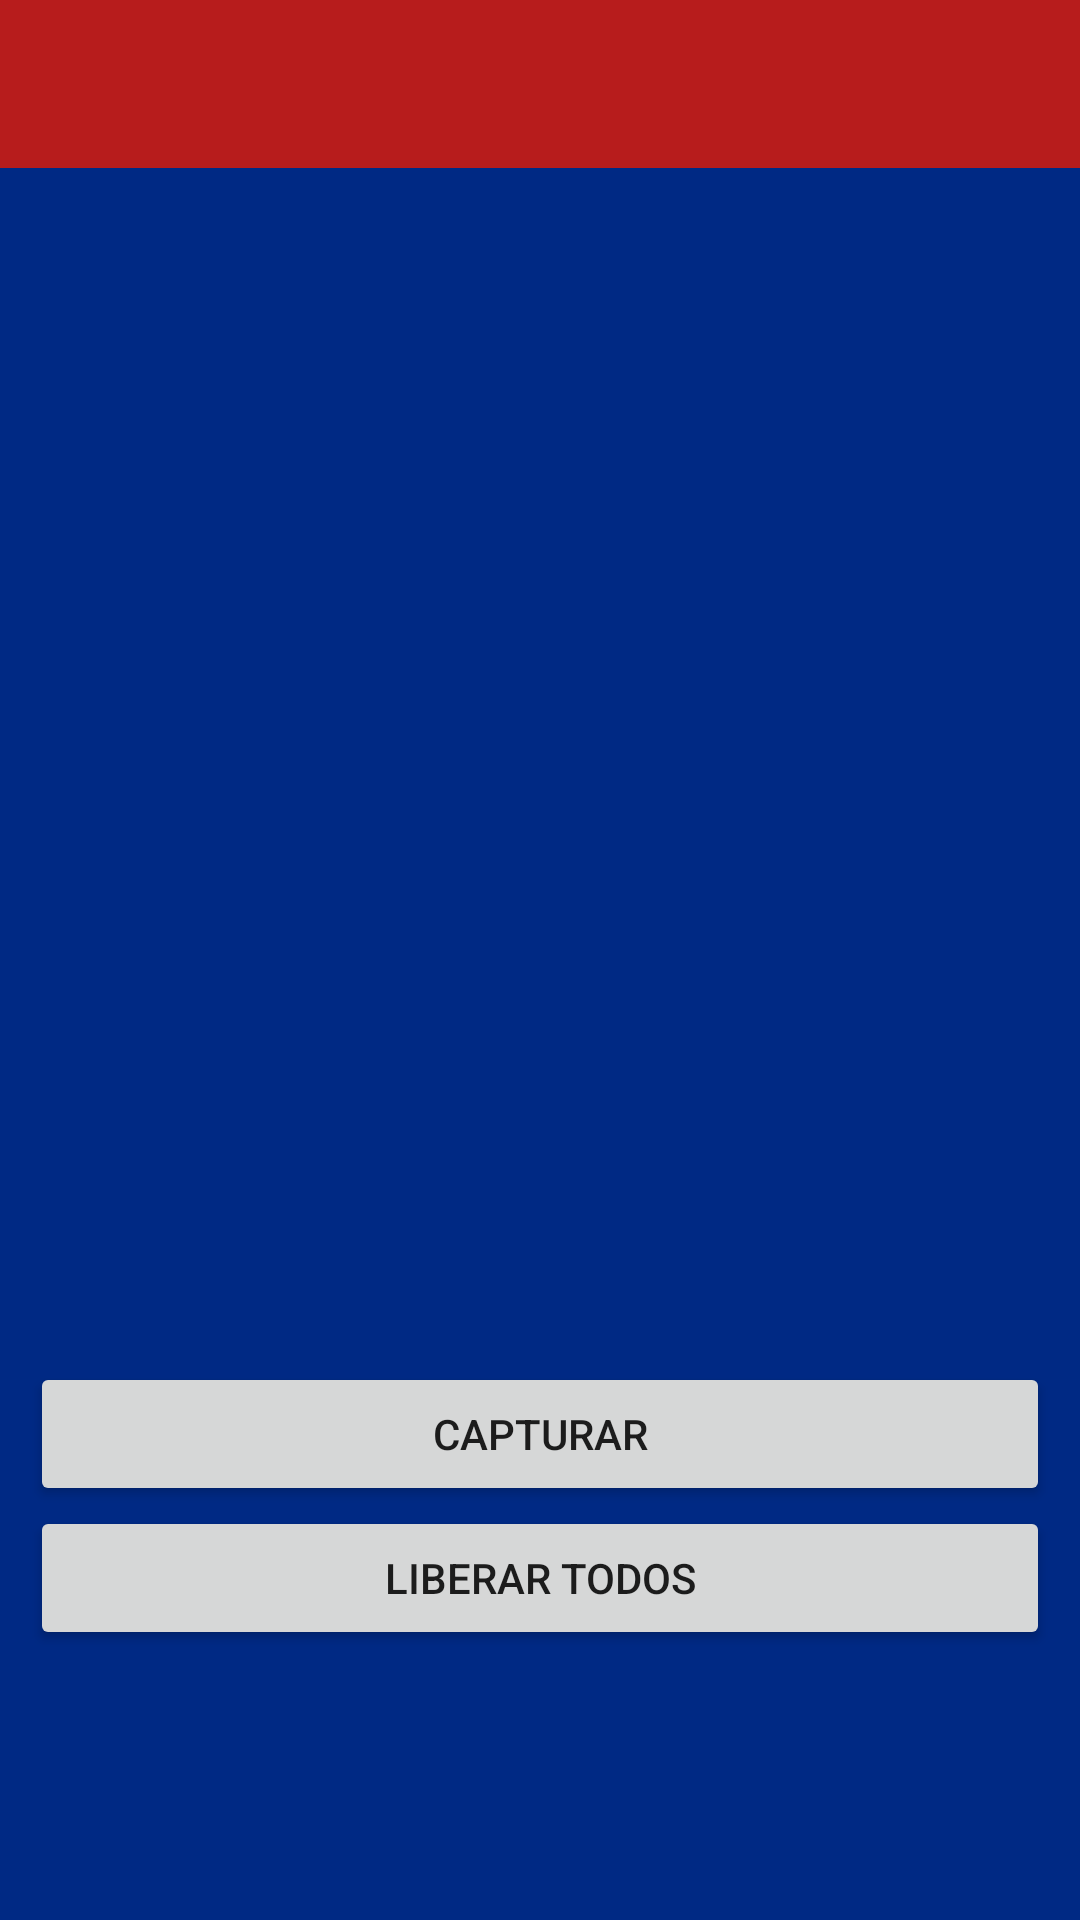

Here is an Android app screen rendered from its layout file. Give the layout XML and the strings, colors and styles it references.
<!-- AndroidManifest.xml: activity theme Theme.PokeMaster.NoActionBar -->
<!-- res/layout/activity_main.xml -->
<?xml version="1.0" encoding="utf-8"?>
<androidx.constraintlayout.widget.ConstraintLayout xmlns:android="http://schemas.android.com/apk/res/android"
    xmlns:app="http://schemas.android.com/apk/res-auto"
    xmlns:tools="http://schemas.android.com/tools"
    android:layout_width="match_parent"
    android:layout_height="match_parent"
    android:background="@color/secondaryDarkColor"
    tools:context=".MainActivity">

    <com.google.android.material.appbar.AppBarLayout
        android:id="@+id/appBarLayout"
        android:layout_width="match_parent"
        android:layout_height="wrap_content"
        android:theme="@style/Theme.PokeMaster.AppBarOverlay"
        app:layout_constraintEnd_toEndOf="parent"
        app:layout_constraintStart_toStartOf="parent"
        app:layout_constraintTop_toTopOf="parent">

        <androidx.appcompat.widget.Toolbar
            android:id="@+id/toolbar"
            android:layout_width="match_parent"
            android:layout_height="?attr/actionBarSize"
            android:background="?attr/colorPrimary"
            app:popupTheme="@style/Theme.PokeMaster.PopupOverlay" />

    </com.google.android.material.appbar.AppBarLayout>

    <androidx.recyclerview.widget.RecyclerView
        android:id="@+id/rvCapturedPokemon"
        android:layout_width="match_parent"
        android:layout_height="0dp"
        android:layout_margin="10dp"
        app:layout_constraintBottom_toTopOf="@+id/btnCapturar"
        app:layout_constraintEnd_toEndOf="parent"
        app:layout_constraintHorizontal_bias="1.0"
        app:layout_constraintStart_toStartOf="parent"
        app:layout_constraintTop_toBottomOf="@+id/appBarLayout"
        tools:listitem="@layout/item_pokemon_mini" />

    <Button
        android:id="@+id/btnCapturar"
        android:layout_width="match_parent"
        android:layout_height="wrap_content"
        android:text="@string/capturar"
        android:layout_marginStart="10dp"
        android:layout_marginEnd="10dp"
        app:layout_constraintBottom_toTopOf="@+id/btnFree"
        app:layout_constraintEnd_toEndOf="parent"
        app:layout_constraintStart_toStartOf="parent" />

    <Button
        android:id="@+id/btnFree"
        android:layout_width="match_parent"
        android:layout_height="wrap_content"
        android:layout_marginStart="10dp"
        android:layout_marginEnd="10dp"
        android:text="@string/liberar_todos"
        app:layout_constraintBottom_toTopOf="@+id/cardTrainerID"
        app:layout_constraintEnd_toEndOf="parent"
        app:layout_constraintStart_toStartOf="parent" />

    <androidx.constraintlayout.widget.ConstraintLayout
        android:id="@+id/cardTrainerID"
        android:layout_width="match_parent"
        android:layout_height="90dp"
        android:background="@color/secondaryDarkColor"
        app:layout_constraintBottom_toBottomOf="parent"
        app:layout_constraintEnd_toEndOf="parent"
        app:layout_constraintStart_toStartOf="parent"
        android:paddingHorizontal="20dp"
        android:paddingVertical="5dp"
        >

        <ImageView
            android:id="@+id/imgTrainerPicture"
            android:layout_width="70dp"
            android:layout_height="wrap_content"
            app:layout_constraintDimensionRatio="1:1"
            app:layout_constraintStart_toStartOf="parent"
            app:layout_constraintTop_toTopOf="parent"
            tools:srcCompat="@tools:sample/avatars" />

        <TextView
            android:id="@+id/tvTrainerName"
            android:layout_width="wrap_content"
            android:layout_height="wrap_content"
            android:layout_marginHorizontal="10dp"
            tools:text="Trainer_Name"
            android:textAppearance="@style/TextAppearance.AppCompat.Display1"
            android:textColor="@color/primaryTextColor"
            app:layout_constraintStart_toEndOf="@+id/imgTrainerPicture"
            app:layout_constraintTop_toTopOf="parent" />

        <TextView
            android:id="@+id/tvTrainerPokemonCount"
            android:layout_width="wrap_content"
            android:layout_height="wrap_content"
            android:layout_marginHorizontal="10dp"
            tools:text="TextView"
            android:textColor="@color/primaryTextColor"
            app:layout_constraintStart_toEndOf="@+id/imgTrainerPicture"
            app:layout_constraintTop_toBottomOf="@+id/tvTrainerName" />
    </androidx.constraintlayout.widget.ConstraintLayout>

</androidx.constraintlayout.widget.ConstraintLayout>
<!-- res/layout/item_pokemon_mini.xml (included above) -->
<?xml version="1.0" encoding="utf-8"?>
<androidx.constraintlayout.widget.ConstraintLayout xmlns:android="http://schemas.android.com/apk/res/android"
    xmlns:app="http://schemas.android.com/apk/res-auto"
    xmlns:tools="http://schemas.android.com/tools"
    android:layout_width="match_parent"
    android:layout_height="wrap_content"
    android:padding="6dp"
    android:background="@drawable/white_button"
    android:layout_margin="2dp"
    tools:context=".MainActivity">

    <ImageView
        android:id="@+id/imgPokemonSprite"
        android:layout_width="0dp"
        android:layout_height="0dp"
        android:contentDescription="@string/strSpriteDescription"
        app:layout_constraintBottom_toBottomOf="parent"
        app:layout_constraintDimensionRatio="1:1"
        app:layout_constraintStart_toStartOf="parent"
        app:layout_constraintTop_toTopOf="parent"
        tools:srcCompat="@tools:sample/avatars" />

    <TextView
        android:id="@+id/tvPokemonId"
        android:layout_width="40dp"
        android:layout_height="wrap_content"
        android:layout_margin="10dp"
        app:layout_constraintBottom_toBottomOf="parent"
        app:layout_constraintEnd_toEndOf="parent"
        app:layout_constraintTop_toTopOf="parent"
        tools:text="#999" />

    <TextView
        android:id="@+id/tvPokemonName"
        android:layout_width="wrap_content"
        android:layout_height="wrap_content"
        android:textAppearance="@style/TextAppearance.AppCompat.Large"
        android:textStyle="bold"
        app:layout_constraintStart_toEndOf="@+id/imgPokemonSprite"
        android:layout_marginHorizontal="10dp"
        tools:text="Pikachu" />

    <TextView
        android:id="@+id/tvPokemonType"
        android:layout_width="wrap_content"
        android:layout_height="wrap_content"
        app:layout_constraintBottom_toBottomOf="parent"
        app:layout_constraintStart_toStartOf="@+id/tvPokemonName"
        app:layout_constraintTop_toBottomOf="@+id/tvPokemonName"
        tools:text="Electric" />

</androidx.constraintlayout.widget.ConstraintLayout>
<!-- resources referenced by this layout -->
<resources>
  <color name="primaryTextColor">#ffffff</color>
  <color name="secondaryDarkColor">#002984</color>
  <!-- drawable white_button (drawable) -->
  <?xml version="1.0" encoding="utf-8"?>
  <shape xmlns:android="http://schemas.android.com/apk/res/android">
      <solid android:color="@color/white" />
      <stroke
          android:width="1dp"
          android:color="@color/grey" />
      <corners android:radius="10dp" />
  </shape>
  <string name="capturar">Capturar</string>
  <string name="liberar_todos">Liberar todos</string>
  <string name="strSpriteDescription">Pokemon sprite</string>
  <style name="Theme.PokeMaster.AppBarOverlay" parent="ThemeOverlay.AppCompat.Dark.ActionBar" />
  <style name="Theme.PokeMaster.PopupOverlay" parent="ThemeOverlay.AppCompat.Light" />
  <style name="Theme.PokeMaster.NoActionBar">
          <item name="windowActionBar">false</item>
          <item name="windowNoTitle">true</item>
      </style>
  <color name="white">#ffffff</color>
  <color name="grey">#CACACA</color>
</resources>
